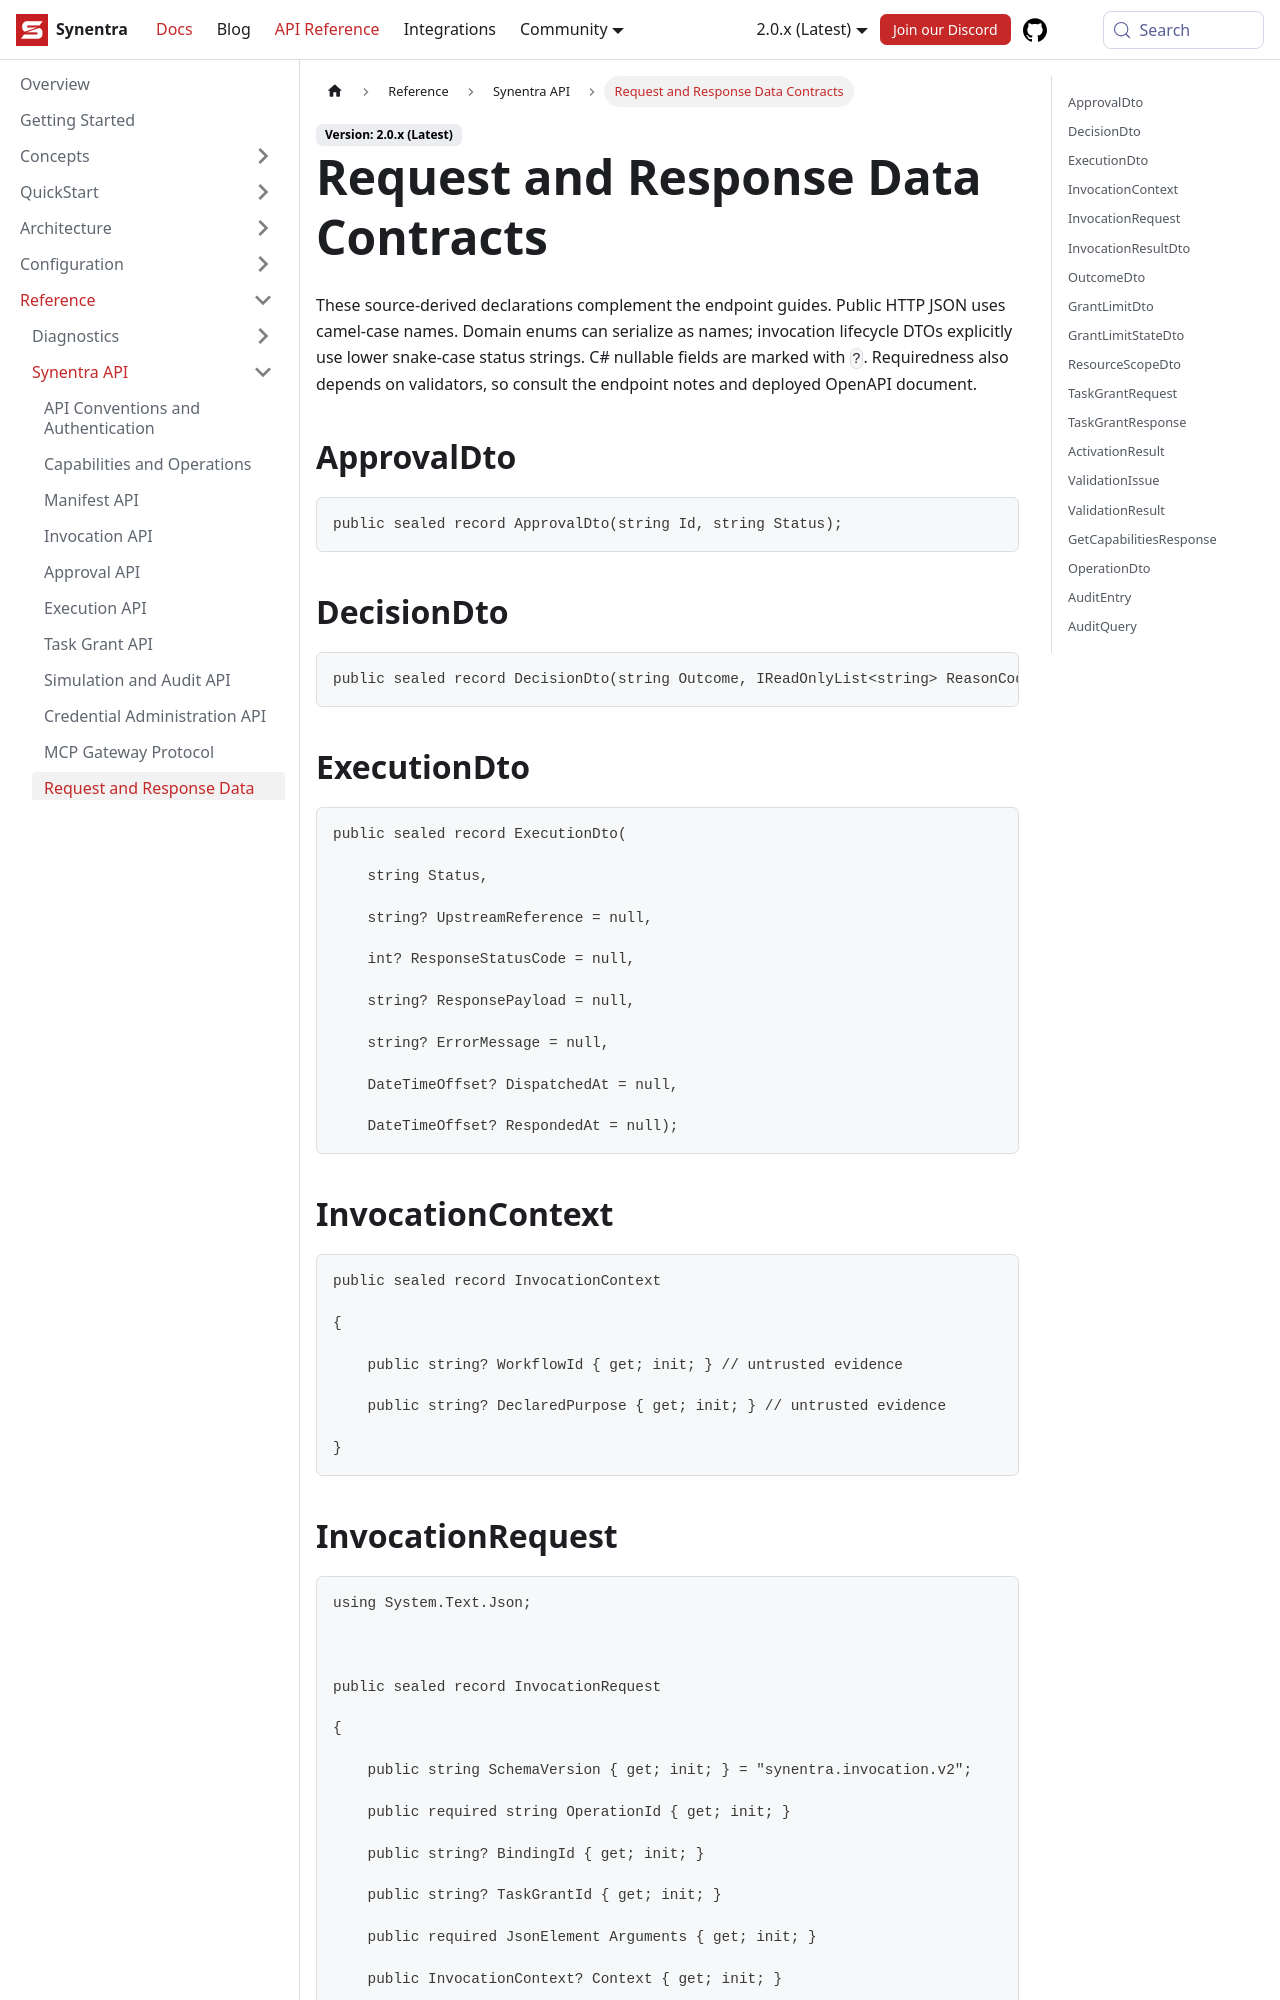

repository: synentra/website · page: docs/reference/api/data-contracts/index.html · generator: docusaurus

---
id: "data-contracts"
title: "Request and Response Data Contracts"
sidebar_position: 11
slug: "data-contracts"
description: "Request and Response Data Contracts — Synentra v2 documentation."
---

These source-derived declarations complement the endpoint guides. Public HTTP JSON uses camel-case names. Domain enums can serialize as names; invocation lifecycle DTOs explicitly use lower snake-case status strings. C# nullable fields are marked with `?`. Requiredness also depends on validators, so consult the endpoint notes and deployed OpenAPI document.

## ApprovalDto

```csharp
public sealed record ApprovalDto(string Id, string Status);
```

## DecisionDto

```csharp
public sealed record DecisionDto(string Outcome, IReadOnlyList<string> ReasonCodes, string PolicyRevision);
```

## ExecutionDto

```csharp
public sealed record ExecutionDto(

    string Status,

    string? UpstreamReference = null,

    int? ResponseStatusCode = null,

    string? ResponsePayload = null,

    string? ErrorMessage = null,

    DateTimeOffset? DispatchedAt = null,

    DateTimeOffset? RespondedAt = null);
```
